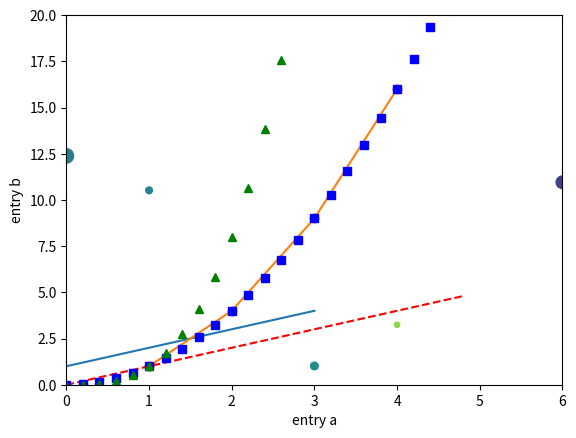
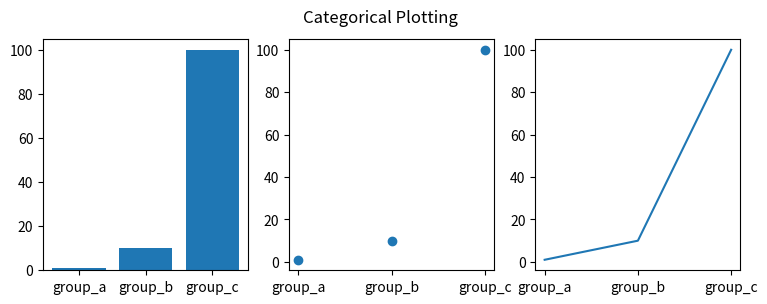

The matplotlib source for these figures, in order:
# -*- coding: utf-8 -*-
"""
Created on Tue Jan  7 10:06:06 2020

@author: mnbe
"""
#https://matplotlib.org/3.1.1/tutorials/introductory/pyplot.html
import matplotlib.pyplot as plt
plt.plot([1, 2, 3, 4])
plt.ylabel('some numbers')
plt.show()

plt.plot([1, 2, 3, 4], [1, 4, 9, 16])

plt.plot([1, 2, 3, 4], [1, 4, 9, 16], 'ro')
plt.axis([0, 6, 0, 20])
plt.show()

import numpy as np

# evenly sampled time at 200ms intervals
t = np.arange(0., 5., 0.2)

# red dashes, blue squares and green triangles
plt.plot(t, t, 'r--', t, t**2, 'bs', t, t**3, 'g^')
plt.show()

data = {'a': np.arange(50),
        'c': np.random.randint(0, 50, 50),
        'd': np.random.randn(50)}
data['b'] = data['a'] + 10 * np.random.randn(50)
data['d'] = np.abs(data['d']) * 100

plt.scatter('a', 'b', c='c', s='d', data=data)
plt.xlabel('entry a')
plt.ylabel('entry b')
plt.show()


names = ['group_a', 'group_b', 'group_c']
values = [1, 10, 100]

plt.figure(figsize=(9, 3))

plt.subplot(131)
plt.bar(names, values)
plt.subplot(132)
plt.scatter(names, values)
plt.subplot(133)
plt.plot(names, values)
plt.suptitle('Categorical Plotting')
plt.show()
